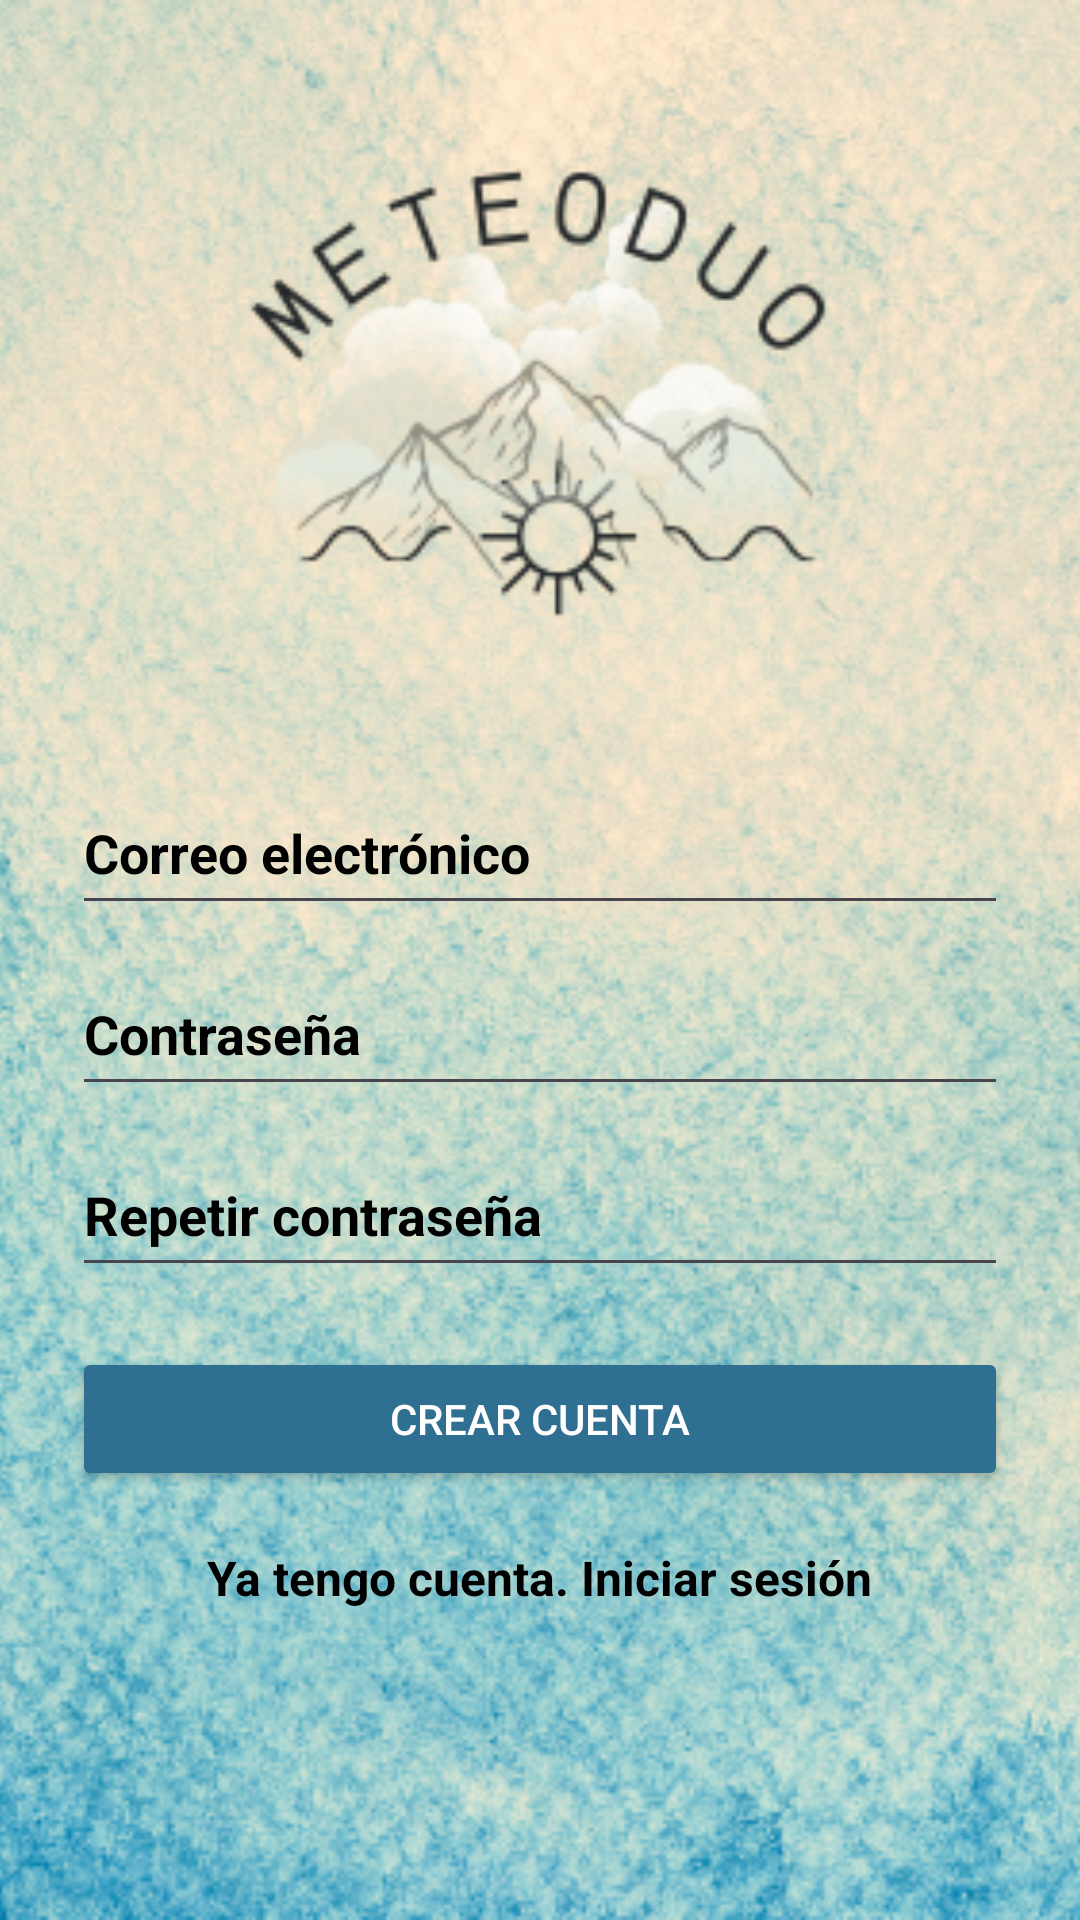

Here is an Android app screen rendered from its layout file. Give the layout XML and the strings, colors and styles it references.
<!-- AndroidManifest.xml: application theme Theme.MeteoDuo -->
<!-- res/layout/activity_register.xml -->
<?xml version="1.0" encoding="utf-8"?>
<androidx.constraintlayout.widget.ConstraintLayout
    xmlns:android="http://schemas.android.com/apk/res/android"
    xmlns:app="http://schemas.android.com/apk/res-auto"
    android:layout_width="match_parent"
    android:layout_height="match_parent">

    
    <ImageView
        android:id="@+id/bgRegister"
        android:layout_width="0dp"
        android:layout_height="0dp"
        android:scaleType="centerCrop"
        android:src="@drawable/meteo"
        android:contentDescription="@null"
        app:layout_constraintTop_toTopOf="parent"
        app:layout_constraintBottom_toBottomOf="parent"
        app:layout_constraintStart_toStartOf="parent"
        app:layout_constraintEnd_toEndOf="parent" />

    

    <EditText
        android:id="@+id/etEmailReg"
        android:layout_width="0dp"
        android:layout_height="wrap_content"
        android:hint="@string/email_hint"
        android:inputType="textEmailAddress"
        android:textColor="@color/black"
        android:textColorHint="@color/black"
        android:textStyle="bold"
        android:minHeight="48dp"
        android:paddingVertical="12dp"
        android:layout_marginStart="24dp"
        android:layout_marginEnd="24dp"
        android:layout_marginTop="260dp"
        app:layout_constraintStart_toStartOf="parent"
        app:layout_constraintEnd_toEndOf="parent"
        app:layout_constraintTop_toTopOf="parent" />


    

    <EditText
        android:id="@+id/etPasswordReg"
        android:layout_width="0dp"
        android:layout_height="wrap_content"
        android:hint="@string/password_hint"
        android:inputType="textPassword"
        android:textColor="@color/black"
        android:textColorHint="@color/black"
        android:textStyle="bold"
        android:minHeight="48dp"
        android:paddingVertical="12dp"
        android:layout_marginStart="24dp"
        android:layout_marginEnd="24dp"
        android:layout_marginTop="12dp"
        app:layout_constraintStart_toStartOf="parent"
        app:layout_constraintEnd_toEndOf="parent"
        app:layout_constraintTop_toBottomOf="@id/etEmailReg" />

    

    <EditText
        android:id="@+id/etPasswordReg2"
        android:layout_width="0dp"
        android:layout_height="wrap_content"
        android:hint="@string/repeat_password"
        android:inputType="textPassword"
        android:textColor="@color/black"
        android:textColorHint="@color/black"
        android:textStyle="bold"
        android:minHeight="48dp"
        android:paddingVertical="12dp"
        android:layout_marginStart="24dp"
        android:layout_marginEnd="24dp"
        android:layout_marginTop="12dp"
        app:layout_constraintStart_toStartOf="parent"
        app:layout_constraintEnd_toEndOf="parent"
        app:layout_constraintTop_toBottomOf="@id/etPasswordReg" />


    

    <Button
        android:id="@+id/btnCrearCuenta"
        android:layout_width="0dp"
        android:layout_height="wrap_content"
        android:text="@string/register_button"
        android:backgroundTint="@color/boton"
        android:textColor="@color/white"
        android:layout_marginStart="24dp"
        android:layout_marginEnd="24dp"
        android:layout_marginTop="20dp"
        app:layout_constraintWidth_max="320dp"
        app:layout_constraintTop_toBottomOf="@id/etPasswordReg2"
        app:layout_constraintStart_toStartOf="parent"
        app:layout_constraintEnd_toEndOf="parent" />

    

    <TextView
        android:id="@+id/tvVolverLogin"
        android:layout_width="wrap_content"
        android:layout_height="wrap_content"
        android:text="@string/go_to_login"
        android:textColor="@color/black"
        android:textStyle="bold"
        android:textSize="16sp"
        android:layout_marginTop="18dp"
        app:layout_constraintTop_toBottomOf="@id/btnCrearCuenta"
        app:layout_constraintStart_toStartOf="parent"
        app:layout_constraintEnd_toEndOf="parent" />

</androidx.constraintlayout.widget.ConstraintLayout>
<!-- resources referenced by this layout -->
<resources>
  <color name="black">#FF000000</color>
  <color name="boton">#2F6F91</color>
  <color name="white">#FFFFFFFF</color>
  <!-- drawable meteo: png bitmap (drawable, 526604 bytes) -->
  <string name="email_hint">Correo electrónico</string>
  <string name="go_to_login">Ya tengo cuenta. Iniciar sesión</string>
  <string name="password_hint">Contraseña</string>
  <string name="register_button">Crear cuenta</string>
  <string name="repeat_password">Repetir contraseña</string>
  <style name="Theme.MeteoDuo" parent="Base.Theme.MeteoDuo" />
  <style name="Base.Theme.MeteoDuo" parent="Theme.Material3.DayNight.NoActionBar">
          
  
  
      </style>
</resources>
